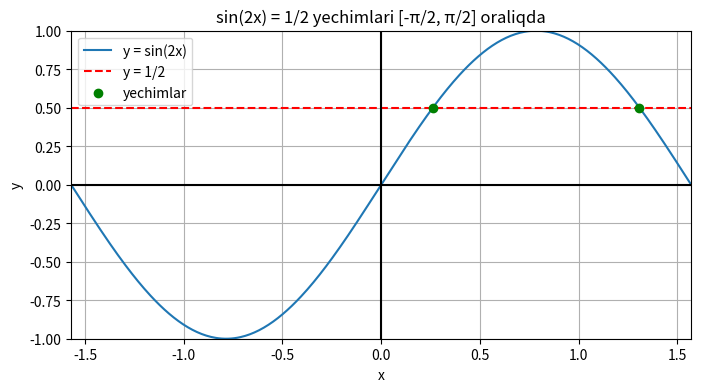

Generate this figure with matplotlib:
import numpy as np
import matplotlib.pyplot as plt

# x oraliq [-π/2, π/2]
x = np.linspace(-np.pi/2, np.pi/2, 400)
y = np.sin(2*x)

# tenglama yechimlari
solutions = [np.pi/12, 5*np.pi/12]

plt.figure(figsize=(8,4))
plt.plot(x, y, label='y = sin(2x)')
plt.axhline(1/2, color='red', linestyle='--', label='y = 1/2')
plt.scatter(solutions, [1/2, 1/2], color='green', zorder=5, label='yechimlar')
plt.axhline(0, color='black')
plt.axvline(0, color='black')
plt.xlim(-np.pi/2, np.pi/2)
plt.ylim(-1, 1)
plt.xlabel('x')
plt.ylabel('y')
plt.title('sin(2x) = 1/2 yechimlari [-π/2, π/2] oraliqda')
plt.legend()
plt.grid(True)
plt.show()
